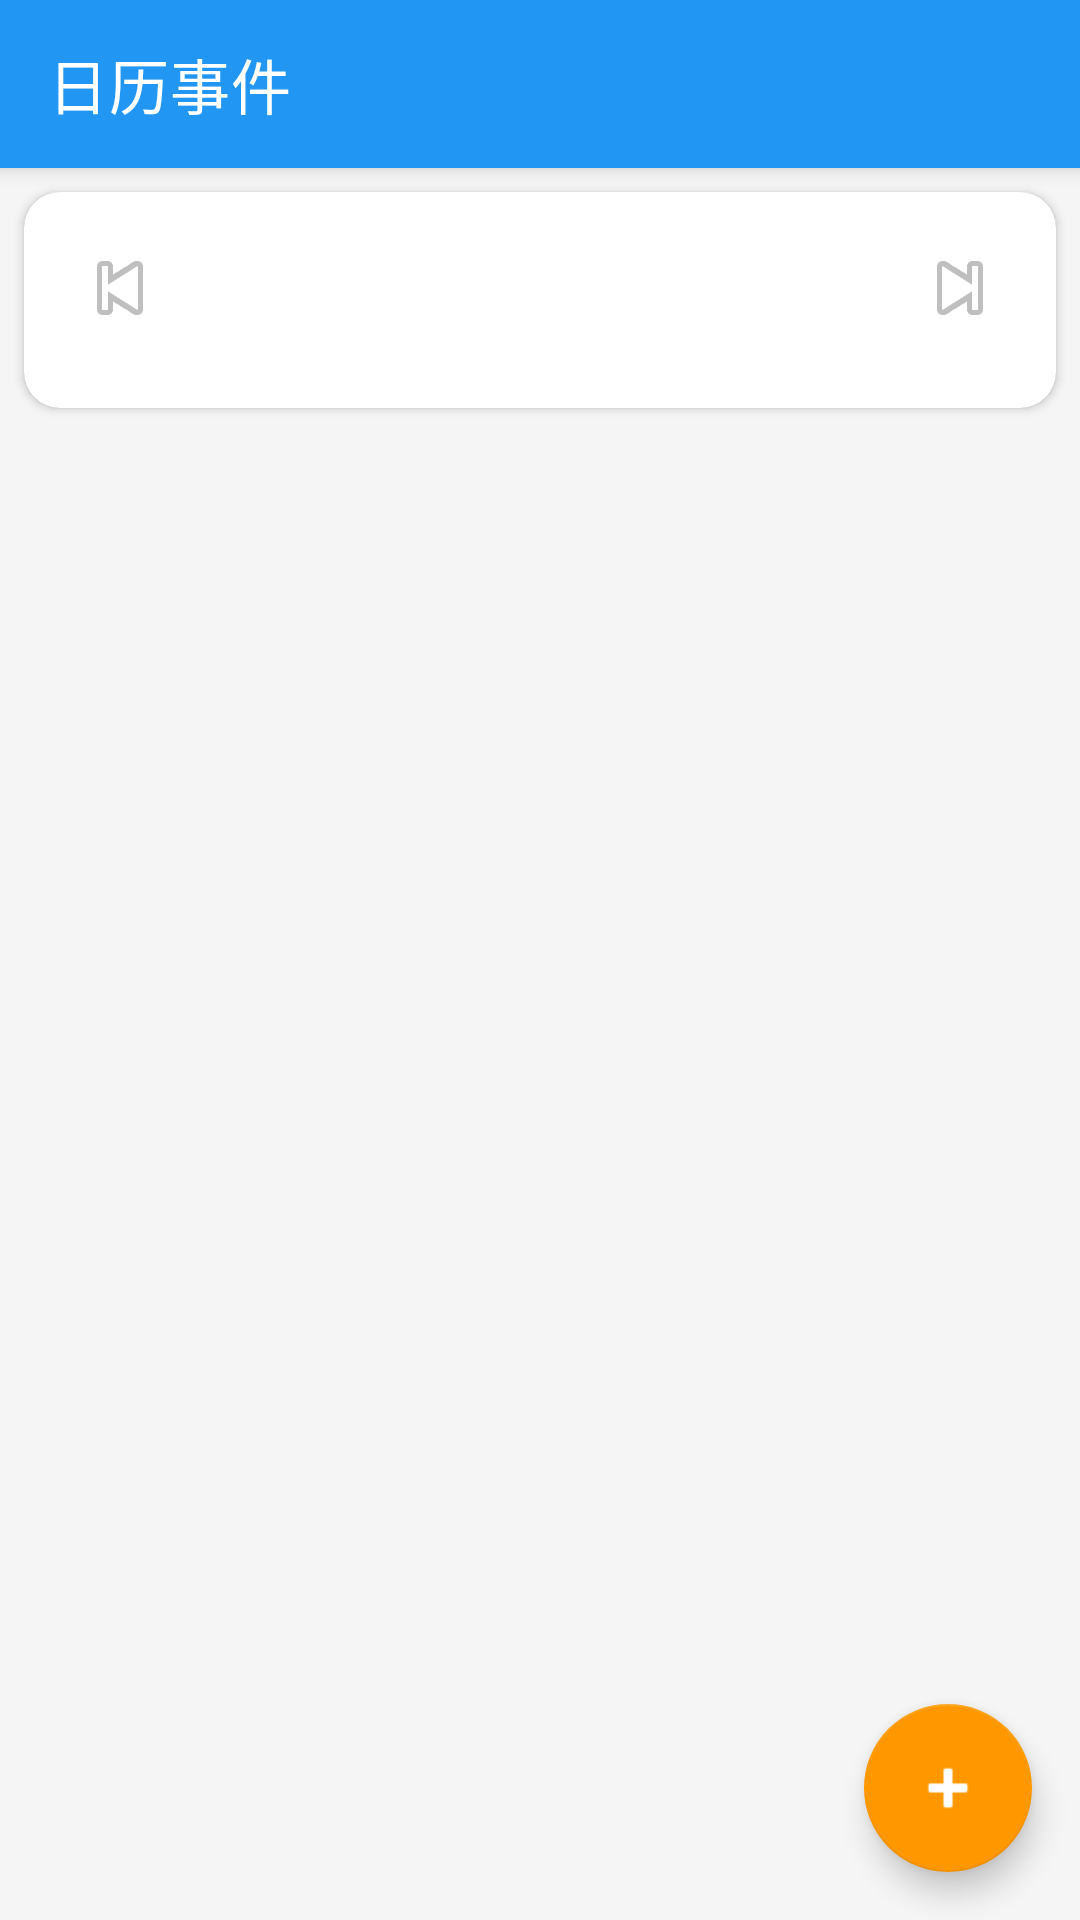

Here is an Android app screen rendered from its layout file. Give the layout XML and the strings, colors and styles it references.
<!-- AndroidManifest.xml: application theme Theme.SmartNotepad -->
<!-- res/layout/fragment_calendar.xml -->
<?xml version="1.0" encoding="utf-8"?>
<androidx.coordinatorlayout.widget.CoordinatorLayout xmlns:android="http://schemas.android.com/apk/res/android"
    xmlns:app="http://schemas.android.com/apk/res-auto"
    android:layout_width="match_parent"
    android:layout_height="match_parent"
    android:background="@color/gray_light">

    <com.google.android.material.appbar.AppBarLayout
        android:layout_width="match_parent"
        android:layout_height="wrap_content"
        android:theme="@style/ThemeOverlay.AppCompat.Dark.ActionBar">

        <androidx.appcompat.widget.Toolbar
            android:id="@+id/toolbar"
            android:layout_width="match_parent"
            android:layout_height="?attr/actionBarSize"
            android:background="@color/blue_primary"
            app:title="日历事件"
            app:titleTextColor="@color/white" />

    </com.google.android.material.appbar.AppBarLayout>

    <LinearLayout
        android:layout_width="match_parent"
        android:layout_height="match_parent"
        android:orientation="vertical"
        app:layout_behavior="@string/appbar_scrolling_view_behavior">

        
        <com.google.android.material.card.MaterialCardView
            android:layout_width="match_parent"
            android:layout_height="wrap_content"
            android:layout_margin="8dp"
            app:cardCornerRadius="12dp"
            app:cardElevation="2dp">

            <LinearLayout
                android:layout_width="match_parent"
                android:layout_height="wrap_content"
                android:orientation="vertical"
                android:padding="12dp">

                
                <LinearLayout
                    android:layout_width="match_parent"
                    android:layout_height="wrap_content"
                    android:gravity="center"
                    android:orientation="horizontal">

                    <ImageButton
                        android:id="@+id/btn_prev_month"
                        android:layout_width="40dp"
                        android:layout_height="40dp"
                        android:background="?attr/selectableItemBackgroundBorderless"
                        android:src="@android:drawable/ic_media_previous"
                        android:contentDescription="上个月" />

                    <TextView
                        android:id="@+id/tv_month_year"
                        android:layout_width="0dp"
                        android:layout_height="wrap_content"
                        android:layout_weight="1"
                        android:gravity="center"
                        android:textColor="@color/black"
                        android:textSize="18sp"
                        android:textStyle="bold" />

                    <ImageButton
                        android:id="@+id/btn_next_month"
                        android:layout_width="40dp"
                        android:layout_height="40dp"
                        android:background="?attr/selectableItemBackgroundBorderless"
                        android:src="@android:drawable/ic_media_next"
                        android:contentDescription="下个月" />

                </LinearLayout>

                
                <GridLayout
                    android:id="@+id/layout_week_header"
                    android:layout_width="match_parent"
                    android:layout_height="wrap_content"
                    android:layout_marginTop="8dp"
                    android:columnCount="7" />

                
                <GridLayout
                    android:id="@+id/layout_calendar_grid"
                    android:layout_width="match_parent"
                    android:layout_height="wrap_content"
                    android:columnCount="7" />

            </LinearLayout>

        </com.google.android.material.card.MaterialCardView>

        
        <TextView
            android:id="@+id/tv_selected_date"
            android:layout_width="wrap_content"
            android:layout_height="wrap_content"
            android:layout_marginStart="16dp"
            android:layout_marginTop="8dp"
            android:textColor="@color/black"
            android:textSize="16sp"
            android:textStyle="bold" />

        <androidx.recyclerview.widget.RecyclerView
            android:id="@+id/rv_events"
            android:layout_width="match_parent"
            android:layout_height="0dp"
            android:layout_weight="1"
            android:padding="8dp" />

        <com.google.android.material.floatingactionbutton.FloatingActionButton
            android:id="@+id/fab_add_event"
            android:layout_width="wrap_content"
            android:layout_height="wrap_content"
            android:layout_gravity="bottom|end"
            android:layout_margin="16dp"
            android:clickable="true"
            android:focusable="true"
            android:src="@android:drawable/ic_input_add"
            app:backgroundTint="@color/orange_accent"
            app:tint="@color/white" />

    </LinearLayout>

</androidx.coordinatorlayout.widget.CoordinatorLayout>
<!-- resources referenced by this layout -->
<resources>
  <color name="black">#FF000000</color>
  <color name="blue_primary">#2196F3</color>
  <color name="gray_light">#F5F5F5</color>
  <color name="orange_accent">#FF9800</color>
  <color name="white">#FFFFFFFF</color>
  <style name="Theme.SmartNotepad" parent="Theme.MaterialComponents.DayNight.NoActionBar">
          <item name="colorPrimary">#2196F3</item>
          <item name="colorPrimaryVariant">#1976D2</item>
          <item name="colorOnPrimary">#FFFFFF</item>
          <item name="colorSecondary">#FF9800</item>
          <item name="colorSecondaryVariant">#F57C00</item>
          <item name="colorOnSecondary">#FFFFFF</item>
          <item name="android:statusBarColor">#1976D2</item>
      </style>
</resources>
